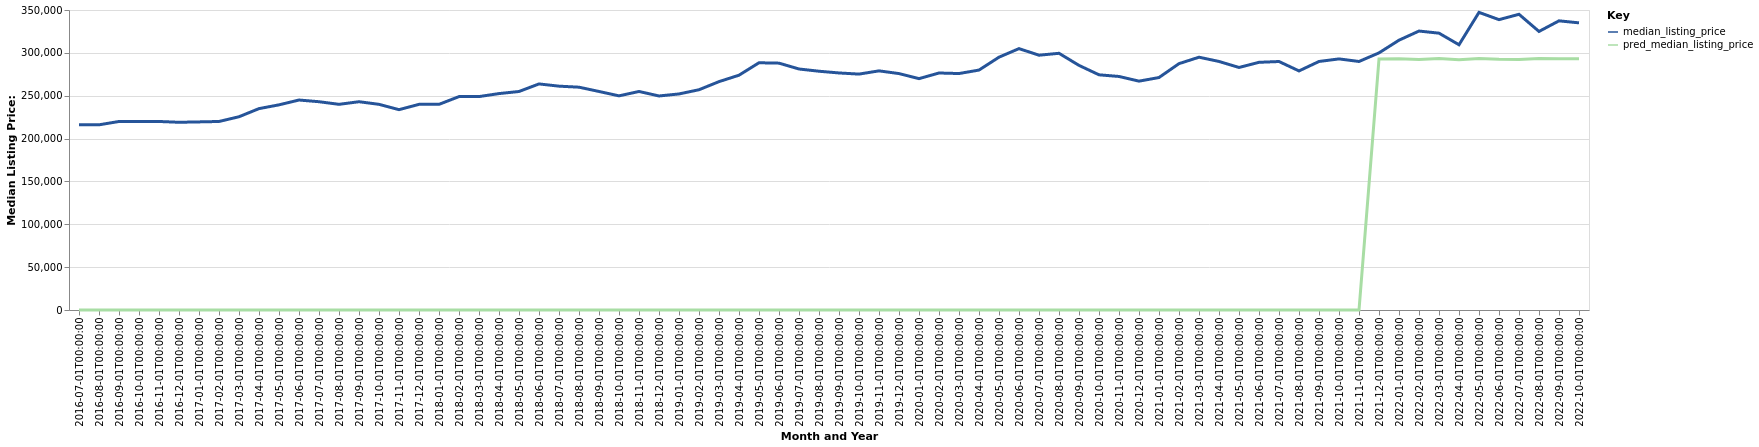

The data file committed next to this chart (first rows):
date, time_idx, median_listing_price, thirty_year_interest_rate_five, month, county_name, active_listing_count, pred_median_listing_price, month_year
2016-07-01, 0, 216225, 3.72, 7, Roanoke, VA, 2270, 0, Jul-2016
2016-08-01, 1, 216077, 3.73, 8, Roanoke, VA, 2239, 0, Aug-2016
2016-09-01, 2, 219950, 3.66, 9, Roanoke, VA, 2220, 0, Sep-2016
2016-10-01, 3, 219950, 3.64, 10, Roanoke, VA, 2156, 0, Oct-2016
2016-11-01, 4, 219950, 3.66, 11, Roanoke, VA, 2029, 0, Nov-2016
2016-12-01, 5, 219000, 3.48, 12, Roanoke, VA, 1846, 0, Dec-2016
2017-01-01, 6, 219450, 3.45, 1, Roanoke, VA, 1679, 0, Jan-2017
2017-02-01, 7, 219938, 3.5, 2, Roanoke, VA, 1643, 0, Feb-2017
2017-03-01, 8, 225473, 3.52, 3, Roanoke, VA, 1709, 0, Mar-2017
2017-04-01, 9, 234950, 4.03, 4, Roanoke, VA, 1762, 0, Apr-2017
2017-05-01, 10, 239350, 4.32, 5, Roanoke, VA, 1828, 0, May-2017
2017-06-01, 11, 244975, 4.2, 6, Roanoke, VA, 1866, 0, Jun-2017
2017-07-01, 12, 243000, 4.19, 7, Roanoke, VA, 1868, 0, Jul-2017
2017-08-01, 13, 239950, 4.3, 8, Roanoke, VA, 1828, 0, Aug-2017
2017-09-01, 14, 243000, 4.1, 9, Roanoke, VA, 1784, 0, Sep-2017
2017-10-01, 15, 239950, 4.05, 10, Roanoke, VA, 1705, 0, Oct-2017
2017-11-01, 16, 233725, 3.94, 11, Roanoke, VA, 1646, 0, Nov-2017
2017-12-01, 17, 239925, 4.03, 12, Roanoke, VA, 1481, 0, Dec-2017
2018-01-01, 18, 239925, 3.93, 1, Roanoke, VA, 1372, 0, Jan-2018
2018-02-01, 19, 248963, 3.83, 2, Roanoke, VA, 1371, 0, Feb-2018
2018-03-01, 20, 249000, 3.94, 3, Roanoke, VA, 1423, 0, Mar-2018
2018-04-01, 21, 252487, 3.95, 4, Roanoke, VA, 1479, 0, Apr-2018
2018-05-01, 22, 254925, 3.99, 5, Roanoke, VA, 1602, 0, May-2018
2018-06-01, 23, 263750, 4.15, 6, Roanoke, VA, 1583, 0, Jun-2018
2018-07-01, 24, 261150, 4.4, 7, Roanoke, VA, 1601, 0, Jul-2018
2018-08-01, 25, 259950, 4.46, 8, Roanoke, VA, 1618, 0, Aug-2018
2018-09-01, 26, 254950, 4.58, 9, Roanoke, VA, 1588, 0, Sep-2018
2018-10-01, 27, 249838, 4.66, 10, Roanoke, VA, 1575, 0, Oct-2018
2018-11-01, 28, 254950, 4.62, 11, Roanoke, VA, 1490, 0, Nov-2018
2018-12-01, 29, 249700, 4.54, 12, Roanoke, VA, 1378, 0, Dec-2018
2019-01-01, 30, 252063, 4.6, 1, Roanoke, VA, 1275, 0, Jan-2019
2019-02-01, 31, 256975, 4.72, 2, Roanoke, VA, 1234, 0, Feb-2019
2019-03-01, 32, 266429, 4.9, 3, Roanoke, VA, 1239, 0, Mar-2019
2019-04-01, 33, 273929, 4.94, 4, Roanoke, VA, 1254, 0, Apr-2019
2019-05-01, 34, 288450, 4.75, 5, Roanoke, VA, 1275, 0, May-2019
2019-06-01, 35, 288000, 4.51, 6, Roanoke, VA, 1310, 0, Jun-2019
2019-07-01, 36, 281175, 4.41, 7, Roanoke, VA, 1294, 0, Jul-2019
2019-08-01, 37, 278564, 4.41, 8, Roanoke, VA, 1265, 0, Aug-2019
2019-09-01, 38, 276559, 4.2, 9, Roanoke, VA, 1249, 0, Sep-2019
2019-10-01, 39, 275223, 4.14, 10, Roanoke, VA, 1238, 0, Oct-2019
2019-11-01, 40, 279000, 3.84, 11, Roanoke, VA, 1204, 0, Nov-2019
2019-12-01, 41, 275825, 3.81, 12, Roanoke, VA, 1088, 0, Dec-2019
2020-01-01, 42, 269925, 3.75, 1, Roanoke, VA, 1016, 0, Jan-2020
2020-02-01, 43, 276500, 3.73, 2, Roanoke, VA, 939.0, 0, Feb-2020
2020-03-01, 44, 275875, 3.78, 3, Roanoke, VA, 955.0, 0, Mar-2020
2020-04-01, 45, 279925, 3.75, 4, Roanoke, VA, 988.0, 0, Apr-2020
2020-05-01, 46, 294950, 3.74, 5, Roanoke, VA, 868.0, 0, May-2020
2020-06-01, 47, 304963, 3.72, 6, Roanoke, VA, 829.0, 0, Jun-2020
2020-07-01, 48, 297250, 3.49, 7, Roanoke, VA, 739.0, 0, Jul-2020
2020-08-01, 49, 299500, 3.65, 8, Roanoke, VA, 683.0, 0, Aug-2020
2020-09-01, 50, 285375, 3.33, 9, Roanoke, VA, 699.0, 0, Sep-2020
2020-10-01, 51, 274395, 3.28, 10, Roanoke, VA, 678.0, 0, Oct-2020
2020-11-01, 52, 272461, 3.21, 11, Roanoke, VA, 632.0, 0, Nov-2020
2020-12-01, 53, 267000, 3.07, 12, Roanoke, VA, 571.0, 0, Dec-2020
2021-01-01, 54, 271225, 2.99, 1, Roanoke, VA, 489.0, 0, Jan-2021
2021-02-01, 55, 287425, 2.93, 2, Roanoke, VA, 375.0, 0, Feb-2021
2021-03-01, 56, 294925, 2.88, 3, Roanoke, VA, 357.0, 0, Mar-2021
2021-04-01, 57, 289975, 2.84, 4, Roanoke, VA, 360.0, 0, Apr-2021
2021-05-01, 58, 282950, 2.71, 5, Roanoke, VA, 392.0, 0, May-2021
2021-06-01, 59, 288963, 2.79, 6, Roanoke, VA, 454.0, 0, Jun-2021
... 16 more rows
